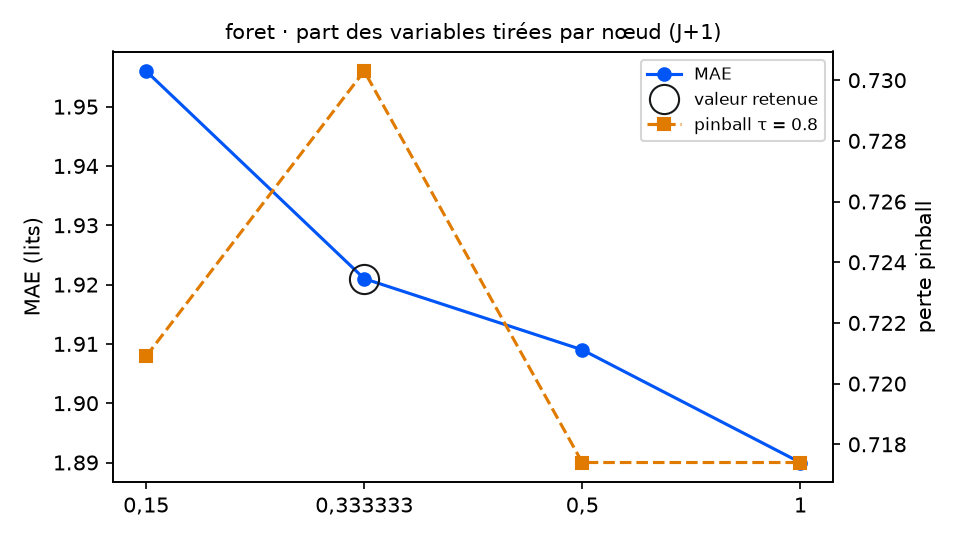

The data file committed next to this chart (first rows):
variante; MAE; RMSE; biais; pinball τ=0.8; couverture 90 %; temps (s); DM p (pinball τ=0.8); p Holm; DM p (MAE); vs choix retenu
part_variables = 0,15; 1.956; 2.599; -0.053; 0.7209; 95.1; 17.1; 0.6368; 0.9618; 0.4564; équivalent
part_variables = 0,333333 (retenu); 1.921; 2.533; 0.044; 0.7303; 94.0; 13.3; ; ; ; — choix retenu
part_variables = 0,5; 1.909; 2.513; 0.072; 0.7174; 94.0; 13.5; 0.1674; 0.5022; 0.7058; équivalent
part_variables = 1; 1.89; 2.531; 0.089; 0.7174; 93.4; 17.6; 0.4809; 0.9618; 0.5279; équivalent
